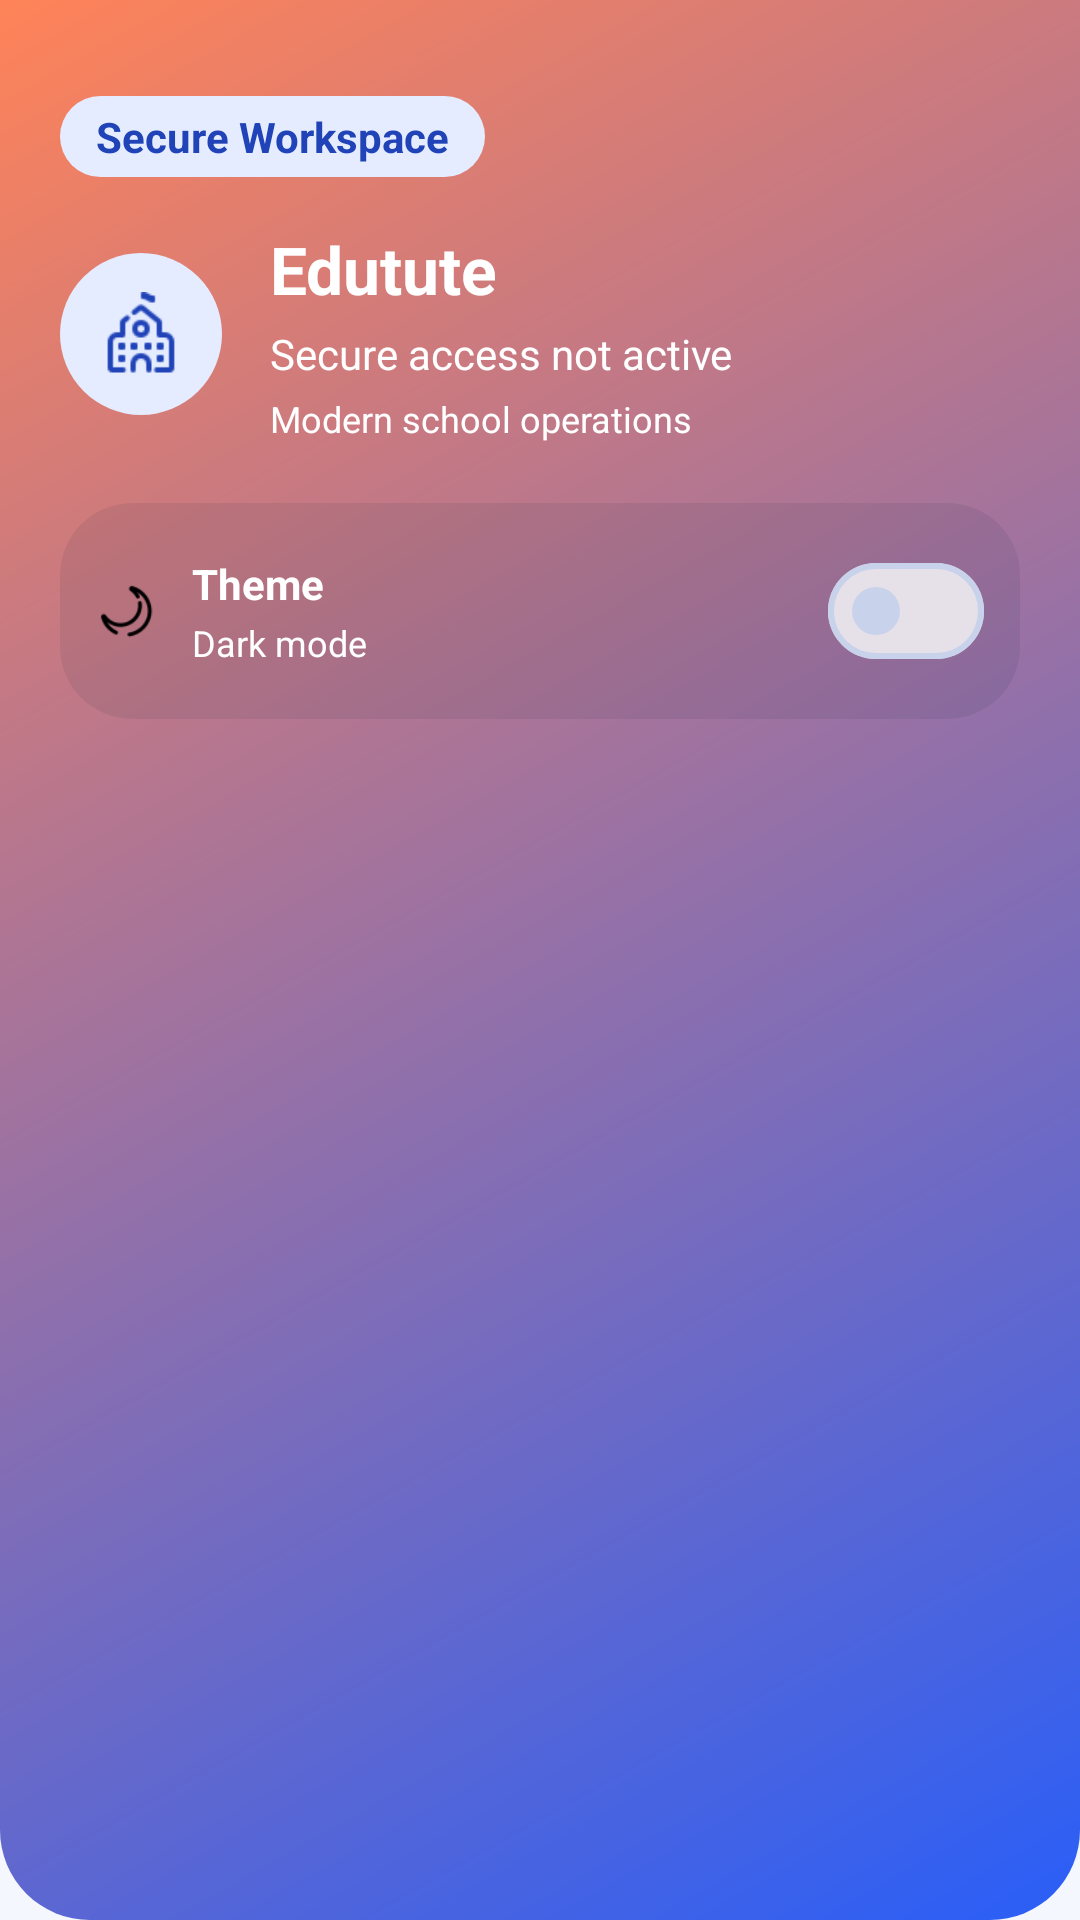

Produce the Android XML layout that renders to this screen, including the resource entries it uses.
<!-- AndroidManifest.xml: application theme Theme.Edutute -->
<!-- res/layout/nav_header_admin.xml -->
<?xml version="1.0" encoding="utf-8"?>
<LinearLayout xmlns:android="http://schemas.android.com/apk/res/android"
    xmlns:app="http://schemas.android.com/apk/res-auto"
    android:layout_width="match_parent"
    android:layout_height="wrap_content"
    android:background="@drawable/bg_drawer_header"
    android:orientation="vertical"
    android:paddingStart="@dimen/spacing_xl"
    android:paddingTop="@dimen/spacing_xxxl"
    android:paddingEnd="@dimen/spacing_xl"
    android:paddingBottom="@dimen/spacing_xl">

    <TextView
        android:id="@+id/headerBadgeText"
        android:layout_width="wrap_content"
        android:layout_height="wrap_content"
        android:background="@drawable/bg_badge"
        android:paddingStart="@dimen/spacing_md"
        android:paddingTop="@dimen/spacing_xs"
        android:paddingEnd="@dimen/spacing_md"
        android:paddingBottom="@dimen/spacing_xs"
        android:text="@string/header_workspace_badge"
        android:textColor="@color/brand_badge_text"
        android:textStyle="bold" />

    <LinearLayout
        android:layout_width="match_parent"
        android:layout_height="wrap_content"
        android:layout_marginTop="@dimen/spacing_lg"
        android:gravity="center_vertical"
        android:orientation="horizontal">

        <FrameLayout
            android:layout_width="@dimen/hero_icon_size"
            android:layout_height="@dimen/hero_icon_size"
            android:background="@drawable/bg_badge"
            android:foregroundGravity="center">

            <ImageView
                android:layout_width="28dp"
                android:layout_height="28dp"
                android:layout_gravity="center"
                android:importantForAccessibility="no"
                android:src="@drawable/ic_institution"
                app:tint="@color/brand_badge_text" />
        </FrameLayout>

        <LinearLayout
            android:layout_width="0dp"
            android:layout_height="wrap_content"
            android:layout_marginStart="@dimen/spacing_lg"
            android:layout_weight="1"
            android:orientation="vertical">

            <TextView
                android:id="@+id/headerTitle"
                android:layout_width="wrap_content"
                android:layout_height="wrap_content"
                android:text="@string/app_name"
                android:textColor="@color/brand_on_primary"
                android:textSize="22sp"
                android:textStyle="bold" />

            <TextView
                android:id="@+id/headerSubtitle"
                android:layout_width="wrap_content"
                android:layout_height="wrap_content"
                android:layout_marginTop="@dimen/spacing_xs"
                android:text="@string/header_signed_out"
                android:textColor="@color/brand_on_primary"
                android:textSize="14sp" />

            <TextView
                android:layout_width="wrap_content"
                android:layout_height="wrap_content"
                android:layout_marginTop="@dimen/spacing_xs"
                android:text="@string/label_polished_workflow"
                android:textColor="@color/brand_on_primary"
                android:textSize="12sp" />
        </LinearLayout>
    </LinearLayout>

    <com.google.android.material.card.MaterialCardView
        android:layout_width="match_parent"
        android:layout_height="wrap_content"
        android:layout_marginTop="@dimen/spacing_xl"
        app:cardBackgroundColor="@color/brand_scrim"
        app:cardElevation="0dp"
        app:strokeColor="@android:color/transparent">

        <LinearLayout
            android:layout_width="match_parent"
            android:layout_height="wrap_content"
            android:gravity="center_vertical"
            android:orientation="horizontal"
            android:padding="@dimen/spacing_md">

            <ImageView
                android:id="@+id/themeIcon"
                android:layout_width="20dp"
                android:layout_height="20dp"
                android:importantForAccessibility="no"
                android:src="@drawable/ic_theme_moon" />

            <LinearLayout
                android:layout_width="0dp"
                android:layout_height="wrap_content"
                android:layout_marginStart="@dimen/spacing_md"
                android:layout_weight="1"
                android:orientation="vertical">

                <TextView
                    android:layout_width="wrap_content"
                    android:layout_height="wrap_content"
                    android:text="@string/label_theme_mode"
                    android:textColor="@color/brand_on_primary"
                    android:textStyle="bold" />

                <TextView
                    android:id="@+id/themeModeText"
                    android:layout_width="wrap_content"
                    android:layout_height="wrap_content"
                    android:layout_marginTop="2dp"
                    android:text="@string/label_dark_mode"
                    android:textColor="@color/brand_on_primary"
                    android:textSize="12sp" />
            </LinearLayout>

            <com.google.android.material.materialswitch.MaterialSwitch
                android:id="@+id/themeSwitch"
                android:layout_width="wrap_content"
                android:layout_height="wrap_content"
                android:contentDescription="@string/label_theme_mode"
                android:thumbTint="@color/brand_on_primary"
                android:trackTint="@color/brand_badge_fill" />
        </LinearLayout>
    </com.google.android.material.card.MaterialCardView>

</LinearLayout>
<!-- resources referenced by this layout -->
<resources>
  <color name="brand_badge_fill">#E5ECFF</color>
  <color name="brand_badge_text">#2043B8</color>
  <color name="brand_on_primary">#FFFFFF</color>
  <color name="brand_scrim">#14091A34</color>
  <dimen name="hero_icon_size">54dp</dimen>
  <dimen name="spacing_lg">16dp</dimen>
  <dimen name="spacing_md">12dp</dimen>
  <dimen name="spacing_xl">20dp</dimen>
  <dimen name="spacing_xs">4dp</dimen>
  <dimen name="spacing_xxxl">32dp</dimen>
  <!-- drawable bg_badge (drawable) -->
  <?xml version="1.0" encoding="utf-8"?>
  <shape xmlns:android="http://schemas.android.com/apk/res/android" android:shape="rectangle">
      <corners android:radius="999dp" />
      <solid android:color="@color/brand_badge_fill" />
  </shape>
  <!-- drawable bg_drawer_header (drawable) -->
  <?xml version="1.0" encoding="utf-8"?>
  <shape xmlns:android="http://schemas.android.com/apk/res/android" android:shape="rectangle">
      <corners
          android:bottomLeftRadius="@dimen/corner_xl"
          android:bottomRightRadius="@dimen/corner_xl" />
      <gradient
          android:angle="135"
          android:endColor="@color/brand_gradient_end"
          android:startColor="@color/brand_gradient_start" />
  </shape>
  <string name="app_name">Edutute</string>
  <string name="header_signed_out">Secure access not active</string>
  <string name="header_workspace_badge">Secure Workspace</string>
  <string name="label_dark_mode">Dark mode</string>
  <string name="label_polished_workflow">Modern school operations</string>
  <string name="label_theme_mode">Theme</string>
  <style name="Theme.Edutute" parent="Base.Theme.Edutute" />
  <dimen name="corner_xl">30dp</dimen>
  <color name="brand_gradient_end">#FF8358</color>
  <color name="brand_gradient_start">#295EF8</color>
  <color name="brand_primary">#2457F5</color>
  <color name="brand_primary_container">#DCE4FF</color>
  <color name="brand_on_primary_container">#0E1E52</color>
  <color name="brand_secondary">#FF7A59</color>
  <color name="brand_on_secondary">#FFFFFF</color>
  <color name="brand_secondary_container">#FFE0D6</color>
  <color name="brand_on_secondary_container">#54210F</color>
  <color name="brand_tertiary">#11A99B</color>
  <color name="brand_on_tertiary">#FFFFFF</color>
  <color name="brand_background">#F5F7FF</color>
  <color name="brand_surface">#FFFFFF</color>
  <color name="brand_surface_variant">#EBF0FF</color>
  <color name="brand_outline">#C8D2EA</color>
  <color name="brand_outline_variant">#D9E0F3</color>
  <color name="brand_text_primary">#11203D</color>
  <color name="brand_text_secondary">#596A87</color>
  <style name="ThemeOverlay.Edutute.BottomSheetDialog" parent="ThemeOverlay.Material3.BottomSheetDialog">
          <item name="bottomSheetStyle">@style/Widget.Edutute.BottomSheet</item>
      </style>
  <style name="ShapeAppearance.Edutute.Small" parent="ShapeAppearance.Material3.SmallComponent">
          <item name="cornerSize">@dimen/corner_sm</item>
      </style>
  <style name="ShapeAppearance.Edutute.Medium" parent="ShapeAppearance.Material3.MediumComponent">
          <item name="cornerSize">@dimen/corner_md</item>
      </style>
  <style name="ShapeAppearance.Edutute.Large" parent="ShapeAppearance.Material3.LargeComponent">
          <item name="cornerSize">@dimen/corner_lg</item>
      </style>
  <color name="brand_surface_elevated">#FDFEFF</color>
  <style name="Widget.Edutute.BottomSheet" parent="Widget.Material3.BottomSheet.Modal">
          <item name="android:backgroundTint">@color/brand_surface</item>
          <item name="shapeAppearance">@style/ShapeAppearance.Edutute.Large</item>
      </style>
  <dimen name="corner_sm">12dp</dimen>
  <dimen name="corner_md">18dp</dimen>
  <dimen name="corner_lg">24dp</dimen>
</resources>
